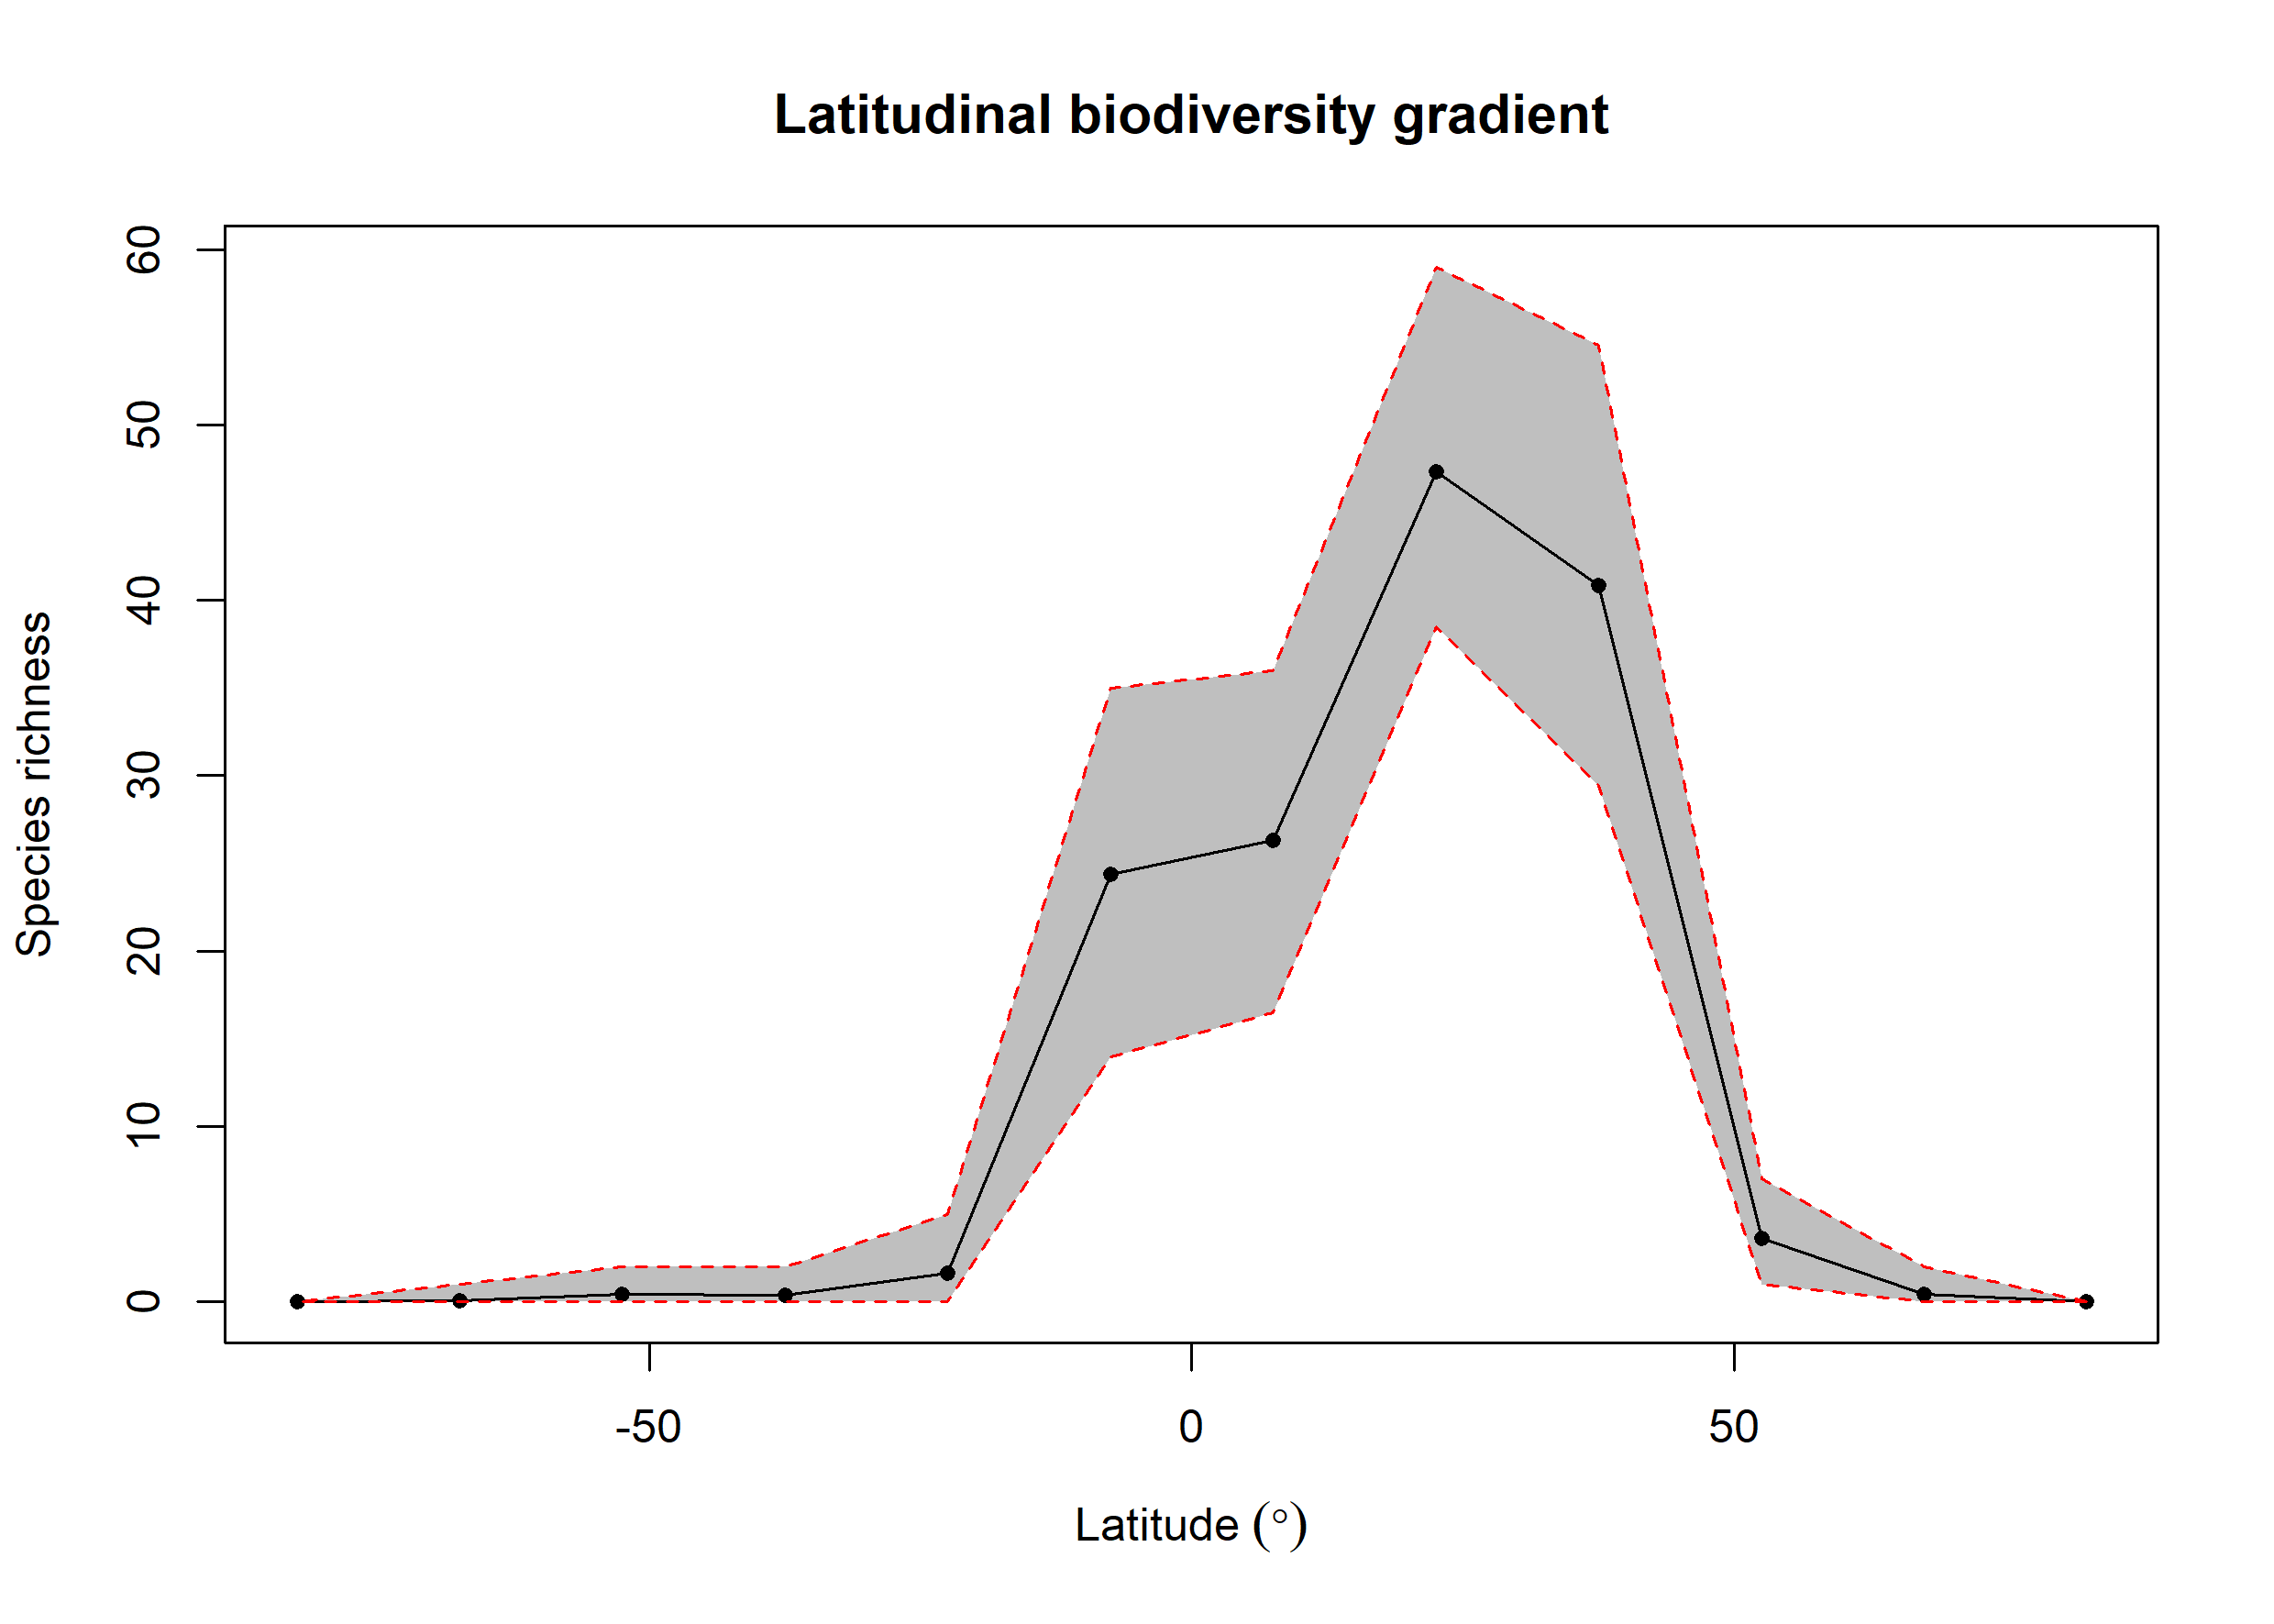

The table this chart was drawn from, first rows:
bin, max, min, mid, hemisphere, mean_richness, CI.Lower, CI.Upper
1, 90, 75, 82.5, N, 0.02, 0, 0
2, 75, 60, 67.5, N, 0.45, 0, 2
3, 60, 45, 52.5, N, 3.63, 1, 7
4, 45, 30, 37.5, N, 40.84, 29.43, 54.52
5, 30, 15, 22.5, N, 47.32, 38.48, 59
6, 15, 0, 7.5, N, 26.29, 16.48, 36
7, 0, -15, -7.5, S, 24.38, 14, 35
8, -15, -30, -22.5, S, 1.62, 0, 5
9, -30, -45, -37.5, S, 0.39, 0, 2
10, -45, -60, -52.5, S, 0.42, 0, 2
11, -60, -75, -67.5, S, 0.08, 0, 1
12, -75, -90, -82.5, S, 0, 0, 0
